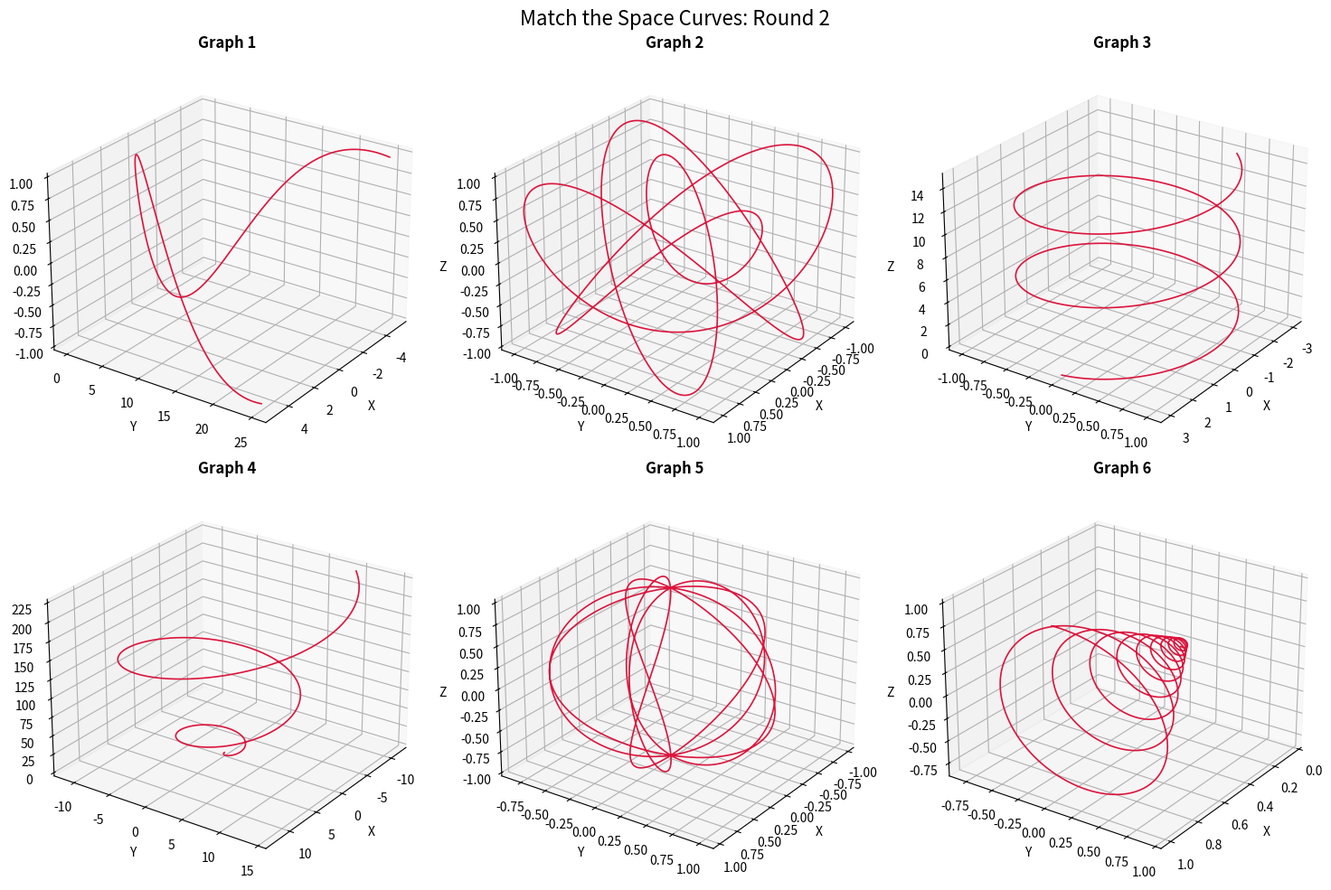

Write the Python code that produced this figure.
import numpy as np
import matplotlib.pyplot as plt

# Set up the figure
fig = plt.figure(figsize=(15, 10))
fig.suptitle("Match the Space Curves: Round 2", fontsize=16)

# Time domains
t_standard = np.linspace(-5, 5, 1000)
t_pos = np.linspace(0, 15, 1000)
t_trig = np.linspace(0, 2*np.pi, 2000)
t_decay = np.linspace(0, 6, 1000)

# Curve Data (Scrambled completely from A-F)
# Graph 1
x1 = t_standard
y1 = t_standard**2
z1 = np.sin(t_standard)

# Graph 2
x2 = np.sin(3*t_trig)
y2 = np.sin(4*t_trig)
z2 = np.cos(5*t_trig)

# Graph 3
x3 = 3 * np.cos(t_pos)
y3 = np.sin(t_pos)
z3 = t_pos

# Graph 4
x4 = t_pos * np.cos(t_pos)
y4 = t_pos * np.sin(t_pos)
z4 = t_pos**2

# Graph 5
x5 = np.cos(t_trig) * np.sin(5*t_trig)
y5 = np.sin(t_trig) * np.sin(5*t_trig)
z5 = np.cos(5*t_trig)

# Graph 6
x6 = np.exp(-t_decay/2)
y6 = np.exp(-t_decay/2) * np.sin(10*t_decay)
z6 = np.exp(-t_decay/2) * np.cos(10*t_decay)

# Plotting mapping
graphs = [
    (x1, y1, z1, "Graph 1"),
    (x2, y2, z2, "Graph 2"),
    (x3, y3, z3, "Graph 3"),
    (x4, y4, z4, "Graph 4"),
    (x5, y5, z5, "Graph 5"),
    (x6, y6, z6, "Graph 6")
]

for i, (x, y, z, title) in enumerate(graphs):
    ax = fig.add_subplot(2, 3, i+1, projection='3d')
    ax.plot(x, y, z, color='crimson', linewidth=1.2)
    ax.set_title(title, fontweight='bold')
    ax.set_xlabel('X')
    ax.set_ylabel('Y')
    ax.set_zlabel('Z')
    
    # Adjust viewing angle for better 3D perspective
    ax.view_init(elev=25, azim=35)

plt.tight_layout()
plt.show()
